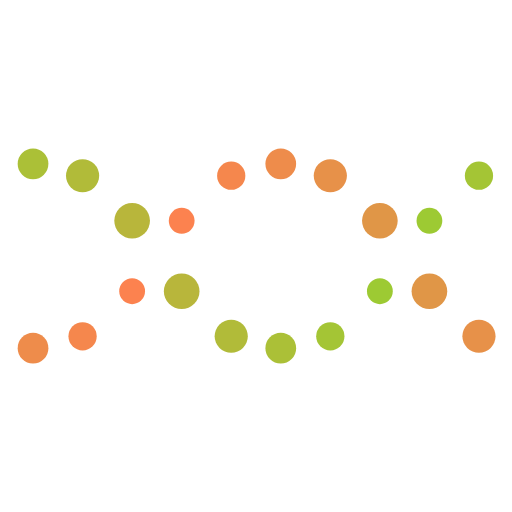
t = 0.00 s
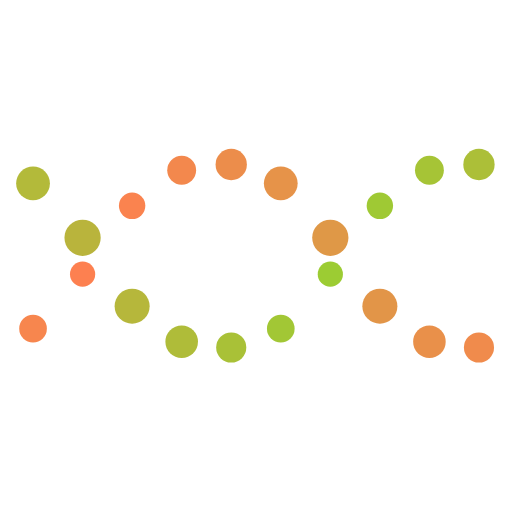
t = 0.25 s
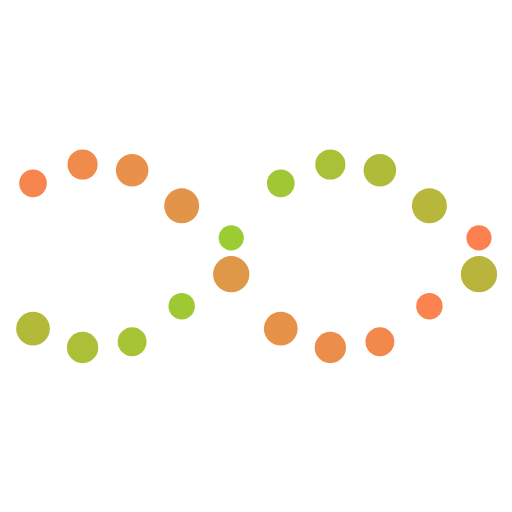
t = 0.75 s
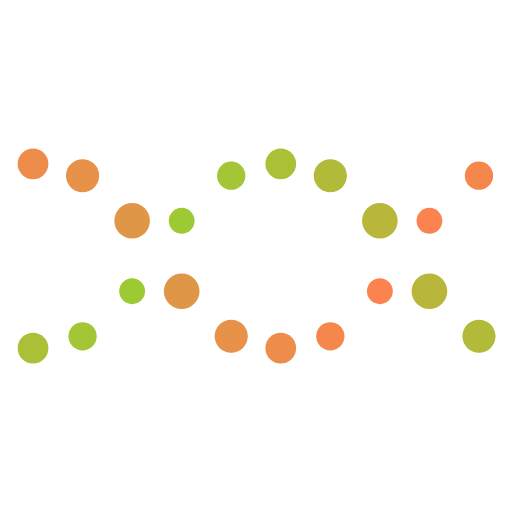
t = 1.00 s
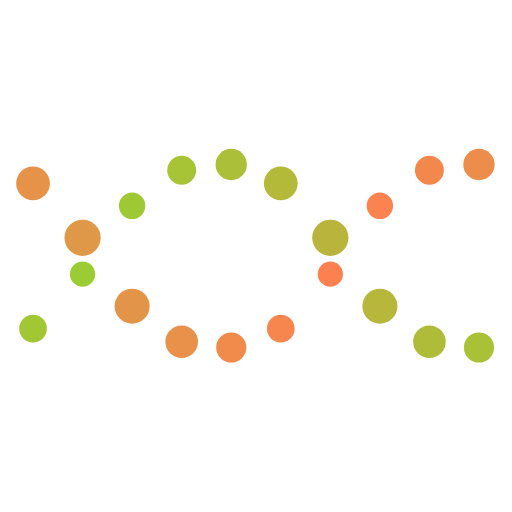
t = 1.25 s
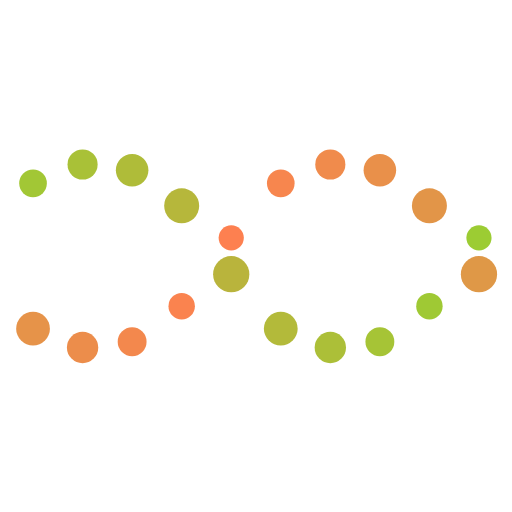
t = 1.75 s

The animated SVG that drew these frames (rendered in a browser with its animation timeline set to each time). Animation: 60 SMIL elements (animate=60); one cycle of 2.00 s, repeats indefinitely.

<svg xmlns="http://www.w3.org/2000/svg" preserveAspectRatio="xMidYMid" viewBox="0 0 100 100">
  <circle cx="6.4516129" cy="64.7981" r="2.72">
    <animate attributeName="r" begin="-0.5s" dur="2s" repeatCount="indefinite" values="2.4000000000000004;3.5999999999999996;2.4000000000000004"/>
    <animate attributeName="cy" begin="0s" calcMode="spline" dur="2s" keySplines="0.5 0 0.5 1;0.5 0 0.5 1" keyTimes="0;0.5;1" repeatCount="indefinite" values="32;68;32"/>
    <animate attributeName="fill" begin="-0.5s" dur="2s" keyTimes="0;0.5;1" repeatCount="indefinite" values="#9acd32;#bbb33c;#9acd32"/>
  </circle>
  <circle cx="6.4516129" cy="35.2019" r="3.28">
    <animate attributeName="r" begin="-1.5s" dur="2s" repeatCount="indefinite" values="2.4000000000000004;3.5999999999999996;2.4000000000000004"/>
    <animate attributeName="cy" begin="-1s" calcMode="spline" dur="2s" keySplines="0.5 0 0.5 1;0.5 0 0.5 1" keyTimes="0;0.5;1" repeatCount="indefinite" values="32;68;32"/>
    <animate attributeName="fill" begin="-0.5s" dur="2s" keyTimes="0;0.5;1" repeatCount="indefinite" values="#dd9946;#ff7f50;#dd9946"/>
  </circle>
  <circle cx="16.12903226" cy="54.7088" r="2.48">
    <animate attributeName="r" begin="-0.7s" dur="2s" repeatCount="indefinite" values="2.4000000000000004;3.5999999999999996;2.4000000000000004"/>
    <animate attributeName="cy" begin="-0.2s" calcMode="spline" dur="2s" keySplines="0.5 0 0.5 1;0.5 0 0.5 1" keyTimes="0;0.5;1" repeatCount="indefinite" values="32;68;32"/>
    <animate attributeName="fill" begin="-0.7s" dur="2s" keyTimes="0;0.5;1" repeatCount="indefinite" values="#9acd32;#bbb33c;#9acd32"/>
  </circle>
  <circle cx="16.12903226" cy="45.2912" r="3.52">
    <animate attributeName="r" begin="-1.7s" dur="2s" repeatCount="indefinite" values="2.4000000000000004;3.5999999999999996;2.4000000000000004"/>
    <animate attributeName="cy" begin="-1.2s" calcMode="spline" dur="2s" keySplines="0.5 0 0.5 1;0.5 0 0.5 1" keyTimes="0;0.5;1" repeatCount="indefinite" values="32;68;32"/>
    <animate attributeName="fill" begin="-0.7s" dur="2s" keyTimes="0;0.5;1" repeatCount="indefinite" values="#dd9946;#ff7f50;#dd9946"/>
  </circle>
  <circle cx="25.80645161" cy="41.0843" r="2.56">
    <animate attributeName="r" begin="-0.9s" dur="2s" repeatCount="indefinite" values="2.4000000000000004;3.5999999999999996;2.4000000000000004"/>
    <animate attributeName="cy" begin="-0.4s" calcMode="spline" dur="2s" keySplines="0.5 0 0.5 1;0.5 0 0.5 1" keyTimes="0;0.5;1" repeatCount="indefinite" values="32;68;32"/>
    <animate attributeName="fill" begin="-0.9s" dur="2s" keyTimes="0;0.5;1" repeatCount="indefinite" values="#9acd32;#bbb33c;#9acd32"/>
  </circle>
  <circle cx="25.80645161" cy="58.9157" r="3.44">
    <animate attributeName="r" begin="-1.9s" dur="2s" repeatCount="indefinite" values="2.4000000000000004;3.5999999999999996;2.4000000000000004"/>
    <animate attributeName="cy" begin="-1.4s" calcMode="spline" dur="2s" keySplines="0.5 0 0.5 1;0.5 0 0.5 1" keyTimes="0;0.5;1" repeatCount="indefinite" values="32;68;32"/>
    <animate attributeName="fill" begin="-0.9s" dur="2s" keyTimes="0;0.5;1" repeatCount="indefinite" values="#dd9946;#ff7f50;#dd9946"/>
  </circle>
  <circle cx="35.48387097" cy="33.5217" r="2.8">
    <animate attributeName="r" begin="-1.1s" dur="2s" repeatCount="indefinite" values="2.4000000000000004;3.5999999999999996;2.4000000000000004"/>
    <animate attributeName="cy" begin="-0.6s" calcMode="spline" dur="2s" keySplines="0.5 0 0.5 1;0.5 0 0.5 1" keyTimes="0;0.5;1" repeatCount="indefinite" values="32;68;32"/>
    <animate attributeName="fill" begin="-1.1s" dur="2s" keyTimes="0;0.5;1" repeatCount="indefinite" values="#9acd32;#bbb33c;#9acd32"/>
  </circle>
  <circle cx="35.48387097" cy="66.4783" r="3.2">
    <animate attributeName="r" begin="-2.1s" dur="2s" repeatCount="indefinite" values="2.4000000000000004;3.5999999999999996;2.4000000000000004"/>
    <animate attributeName="cy" begin="-1.6s" calcMode="spline" dur="2s" keySplines="0.5 0 0.5 1;0.5 0 0.5 1" keyTimes="0;0.5;1" repeatCount="indefinite" values="32;68;32"/>
    <animate attributeName="fill" begin="-1.1s" dur="2s" keyTimes="0;0.5;1" repeatCount="indefinite" values="#dd9946;#ff7f50;#dd9946"/>
  </circle>
  <circle cx="45.16129032" cy="32.0544" r="3.04">
    <animate attributeName="r" begin="-1.3s" dur="2s" repeatCount="indefinite" values="2.4000000000000004;3.5999999999999996;2.4000000000000004"/>
    <animate attributeName="cy" begin="-0.8s" calcMode="spline" dur="2s" keySplines="0.5 0 0.5 1;0.5 0 0.5 1" keyTimes="0;0.5;1" repeatCount="indefinite" values="32;68;32"/>
    <animate attributeName="fill" begin="-1.3s" dur="2s" keyTimes="0;0.5;1" repeatCount="indefinite" values="#9acd32;#bbb33c;#9acd32"/>
  </circle>
  <circle cx="45.16129032" cy="67.9456" r="2.96">
    <animate attributeName="r" begin="-2.3s" dur="2s" repeatCount="indefinite" values="2.4000000000000004;3.5999999999999996;2.4000000000000004"/>
    <animate attributeName="cy" begin="-1.8s" calcMode="spline" dur="2s" keySplines="0.5 0 0.5 1;0.5 0 0.5 1" keyTimes="0;0.5;1" repeatCount="indefinite" values="32;68;32"/>
    <animate attributeName="fill" begin="-1.3s" dur="2s" keyTimes="0;0.5;1" repeatCount="indefinite" values="#dd9946;#ff7f50;#dd9946"/>
  </circle>
  <circle cx="54.83870968" cy="35.2019" r="3.28">
    <animate attributeName="r" begin="-1.5s" dur="2s" repeatCount="indefinite" values="2.4000000000000004;3.5999999999999996;2.4000000000000004"/>
    <animate attributeName="cy" begin="-1s" calcMode="spline" dur="2s" keySplines="0.5 0 0.5 1;0.5 0 0.5 1" keyTimes="0;0.5;1" repeatCount="indefinite" values="32;68;32"/>
    <animate attributeName="fill" begin="-1.5s" dur="2s" keyTimes="0;0.5;1" repeatCount="indefinite" values="#9acd32;#bbb33c;#9acd32"/>
  </circle>
  <circle cx="54.83870968" cy="64.7981" r="2.72">
    <animate attributeName="r" begin="-2.5s" dur="2s" repeatCount="indefinite" values="2.4000000000000004;3.5999999999999996;2.4000000000000004"/>
    <animate attributeName="cy" begin="-2s" calcMode="spline" dur="2s" keySplines="0.5 0 0.5 1;0.5 0 0.5 1" keyTimes="0;0.5;1" repeatCount="indefinite" values="32;68;32"/>
    <animate attributeName="fill" begin="-1.5s" dur="2s" keyTimes="0;0.5;1" repeatCount="indefinite" values="#dd9946;#ff7f50;#dd9946"/>
  </circle>
  <circle cx="64.51612903" cy="45.2912" r="3.52">
    <animate attributeName="r" begin="-1.7s" dur="2s" repeatCount="indefinite" values="2.4000000000000004;3.5999999999999996;2.4000000000000004"/>
    <animate attributeName="cy" begin="-1.2s" calcMode="spline" dur="2s" keySplines="0.5 0 0.5 1;0.5 0 0.5 1" keyTimes="0;0.5;1" repeatCount="indefinite" values="32;68;32"/>
    <animate attributeName="fill" begin="-1.7s" dur="2s" keyTimes="0;0.5;1" repeatCount="indefinite" values="#9acd32;#bbb33c;#9acd32"/>
  </circle>
  <circle cx="64.51612903" cy="54.7088" r="2.48">
    <animate attributeName="r" begin="-2.7s" dur="2s" repeatCount="indefinite" values="2.4000000000000004;3.5999999999999996;2.4000000000000004"/>
    <animate attributeName="cy" begin="-2.2s" calcMode="spline" dur="2s" keySplines="0.5 0 0.5 1;0.5 0 0.5 1" keyTimes="0;0.5;1" repeatCount="indefinite" values="32;68;32"/>
    <animate attributeName="fill" begin="-1.7s" dur="2s" keyTimes="0;0.5;1" repeatCount="indefinite" values="#dd9946;#ff7f50;#dd9946"/>
  </circle>
  <circle cx="74.19354839" cy="58.9157" r="3.44">
    <animate attributeName="r" begin="-1.9s" dur="2s" repeatCount="indefinite" values="2.4000000000000004;3.5999999999999996;2.4000000000000004"/>
    <animate attributeName="cy" begin="-1.4s" calcMode="spline" dur="2s" keySplines="0.5 0 0.5 1;0.5 0 0.5 1" keyTimes="0;0.5;1" repeatCount="indefinite" values="32;68;32"/>
    <animate attributeName="fill" begin="-1.9s" dur="2s" keyTimes="0;0.5;1" repeatCount="indefinite" values="#9acd32;#bbb33c;#9acd32"/>
  </circle>
  <circle cx="74.19354839" cy="41.0843" r="2.56">
    <animate attributeName="r" begin="-2.9s" dur="2s" repeatCount="indefinite" values="2.4000000000000004;3.5999999999999996;2.4000000000000004"/>
    <animate attributeName="cy" begin="-2.4s" calcMode="spline" dur="2s" keySplines="0.5 0 0.5 1;0.5 0 0.5 1" keyTimes="0;0.5;1" repeatCount="indefinite" values="32;68;32"/>
    <animate attributeName="fill" begin="-1.9s" dur="2s" keyTimes="0;0.5;1" repeatCount="indefinite" values="#dd9946;#ff7f50;#dd9946"/>
  </circle>
  <circle cx="83.87096774" cy="66.4783" r="3.2">
    <animate attributeName="r" begin="-2.1s" dur="2s" repeatCount="indefinite" values="2.4000000000000004;3.5999999999999996;2.4000000000000004"/>
    <animate attributeName="cy" begin="-1.6s" calcMode="spline" dur="2s" keySplines="0.5 0 0.5 1;0.5 0 0.5 1" keyTimes="0;0.5;1" repeatCount="indefinite" values="32;68;32"/>
    <animate attributeName="fill" begin="-2.1s" dur="2s" keyTimes="0;0.5;1" repeatCount="indefinite" values="#9acd32;#bbb33c;#9acd32"/>
  </circle>
  <circle cx="83.87096774" cy="33.5217" r="2.8">
    <animate attributeName="r" begin="-3.1s" dur="2s" repeatCount="indefinite" values="2.4000000000000004;3.5999999999999996;2.4000000000000004"/>
    <animate attributeName="cy" begin="-2.6s" calcMode="spline" dur="2s" keySplines="0.5 0 0.5 1;0.5 0 0.5 1" keyTimes="0;0.5;1" repeatCount="indefinite" values="32;68;32"/>
    <animate attributeName="fill" begin="-2.1s" dur="2s" keyTimes="0;0.5;1" repeatCount="indefinite" values="#dd9946;#ff7f50;#dd9946"/>
  </circle>
  <circle cx="93.5483871" cy="67.9456" r="2.96">
    <animate attributeName="r" begin="-2.3s" dur="2s" repeatCount="indefinite" values="2.4000000000000004;3.5999999999999996;2.4000000000000004"/>
    <animate attributeName="cy" begin="-1.8s" calcMode="spline" dur="2s" keySplines="0.5 0 0.5 1;0.5 0 0.5 1" keyTimes="0;0.5;1" repeatCount="indefinite" values="32;68;32"/>
    <animate attributeName="fill" begin="-2.3s" dur="2s" keyTimes="0;0.5;1" repeatCount="indefinite" values="#9acd32;#bbb33c;#9acd32"/>
  </circle>
  <circle cx="93.5483871" cy="32.0544" r="3.04">
    <animate attributeName="r" begin="-3.3s" dur="2s" repeatCount="indefinite" values="2.4000000000000004;3.5999999999999996;2.4000000000000004"/>
    <animate attributeName="cy" begin="-2.8s" calcMode="spline" dur="2s" keySplines="0.5 0 0.5 1;0.5 0 0.5 1" keyTimes="0;0.5;1" repeatCount="indefinite" values="32;68;32"/>
    <animate attributeName="fill" begin="-2.3s" dur="2s" keyTimes="0;0.5;1" repeatCount="indefinite" values="#dd9946;#ff7f50;#dd9946"/>
  </circle>
</svg>
